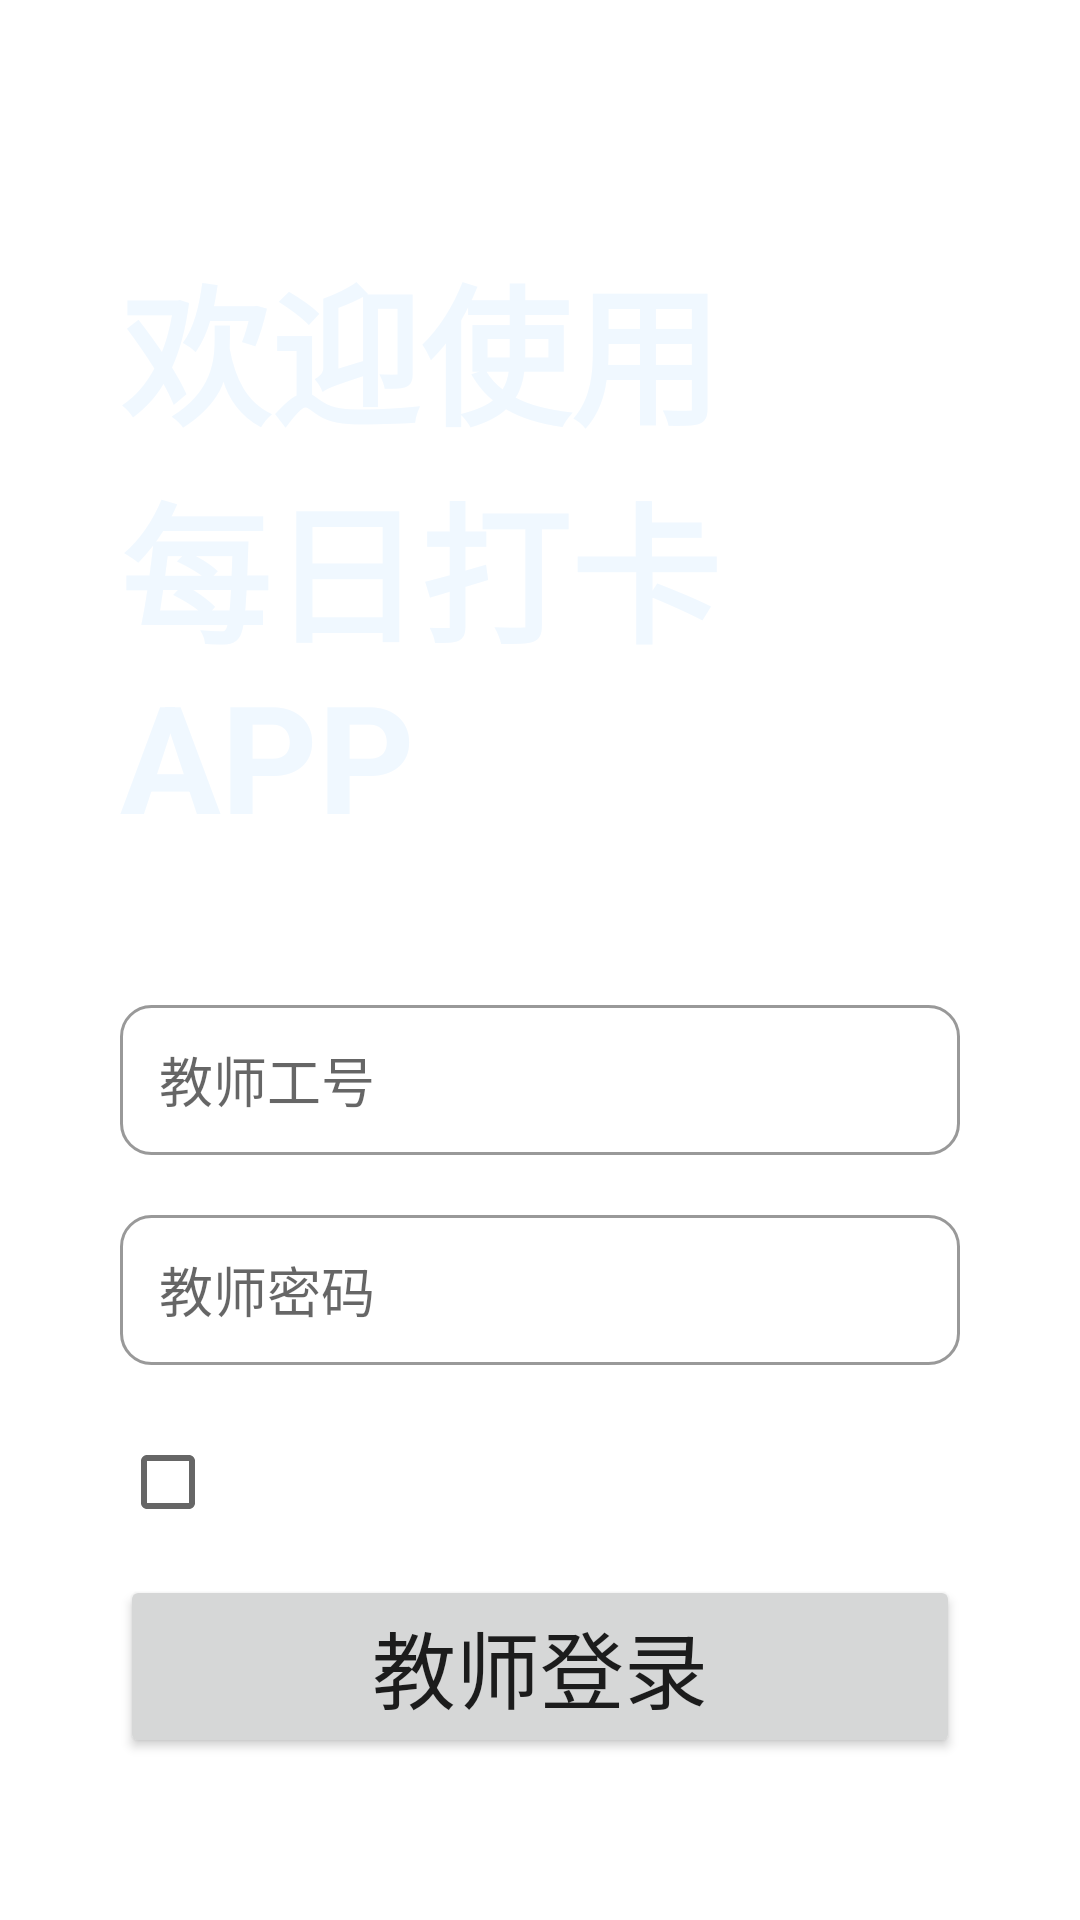

The Android layout XML behind this screen, and the referenced resources:
<!-- AndroidManifest.xml: application theme Theme.ClockAppliction -->
<!-- res/layout/activity_teacher.xml -->
<?xml version="1.0" encoding="utf-8"?>
<RelativeLayout xmlns:android="http://schemas.android.com/apk/res/android"
    xmlns:tools="http://schemas.android.com/tools"
    android:layout_width="match_parent"
    android:layout_height="match_parent"
    android:orientation="vertical"
    android:background="@mipmap/pic_1"
    tools:context=".TeacherActivity"
    >

    <TextView
        android:layout_width="wrap_content"
        android:layout_height="wrap_content"
        android:id="@+id/tv_title0"
        android:text="欢迎使用"
        android:textSize="50sp"
        android:layout_marginTop="80dp"
        android:layout_marginLeft="40dp"
        android:layout_marginRight="40dp"
        android:textStyle="bold"
        android:textColor="@color/white_text"
        />
    <TextView
        android:layout_width="wrap_content"
        android:layout_height="wrap_content"
        android:id="@+id/tv_title"
        android:text="每日打卡APP"
        android:textSize="50sp"
        android:layout_marginLeft="40dp"
        android:layout_marginRight="40dp"
        android:layout_below="@+id/tv_title0"
        android:textStyle="bold"
        android:textColor="@color/white_text"
        />
    <EditText
        android:layout_width="match_parent"
        android:layout_height="50dp"

        android:id="@+id/et_teacher_id"
        android:hint="   教师工号"
        android:background="@drawable/bg_edit"

        android:layout_below="@+id/tv_title"
        android:layout_marginTop="50dp"
        android:layout_marginLeft="40dp"
        android:layout_marginRight="40dp"
        ></EditText>
    <EditText
        android:layout_width="match_parent"
        android:layout_height="50dp"
        android:inputType="textPassword"
        android:id="@+id/et_teacher_password"
        android:hint="   教师密码"
        android:background="@drawable/bg_edit"
        android:layout_below="@+id/et_teacher_id"
        android:layout_marginTop="20dp"
        android:layout_marginLeft="40dp"
        android:layout_marginRight="40dp"
        ></EditText>


    <Button
        android:layout_width="match_parent"
        android:layout_height="wrap_content"
        android:id="@+id/btn_teacher_login"
        android:text="教师登录"
        android:textSize="28dp"

        android:layout_below="@+id/et_teacher_password"
        android:layout_marginTop="70dp"
        android:layout_marginLeft="40dp"
        android:layout_marginRight="40dp"
        ></Button>

    <CheckBox
        android:layout_width="wrap_content"
        android:layout_height="wrap_content"
        android:id="@+id/cb_save2"
        android:layout_below="@+id/et_teacher_password"
        android:layout_marginLeft="40dp"
        android:text="记住账号密码"
        android:textColor="@color/white"
        android:textSize="20sp"
        android:layout_marginTop="15dp" />



</RelativeLayout>
<!-- resources referenced by this layout -->
<resources>
  <color name="white">#FFFFFFFF</color>
  <color name="white_text">#F0F8FF</color>
  <!-- drawable bg_edit (drawable) -->
  <?xml version="1.0" encoding="utf-8"?>
  
  <shape xmlns:android="http://schemas.android.com/apk/res/android"
      android:shape="rectangle">
  
      <stroke
          android:width="1dp"
          android:color="#999999" />
      <corners
          android:radius="10dp"/>
      <solid
          android:color="@color/white"/>
  </shape>
  <style name="Theme.ClockAppliction" parent="Theme.MaterialComponents.DayNight.DarkActionBar">
          
          <item name="colorPrimary">@color/purple_500</item>
          <item name="colorPrimaryVariant">@color/purple_700</item>
          <item name="colorOnPrimary">@color/white</item>
          
          <item name="colorSecondary">@color/teal_200</item>
          <item name="colorSecondaryVariant">@color/teal_700</item>
          <item name="colorOnSecondary">@color/black</item>
          
          <item name="android:statusBarColor">?attr/colorPrimaryVariant</item>
          
      </style>
  <color name="purple_500">#1E90FF</color>
  <color name="purple_700">#FF3700B3</color>
  <color name="teal_200">#FF03DAC5</color>
  <color name="teal_700">#FF018786</color>
  <color name="black">#FF000000</color>
</resources>
